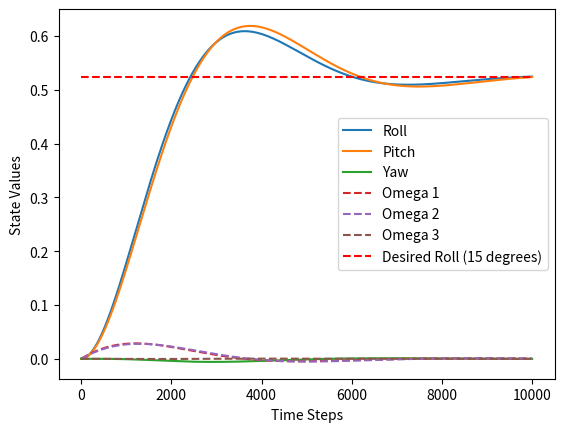

This figure's Python source:
import numpy as np
import matplotlib.pyplot as plt

delta_t = 0.01  # time step
#       0      1     2    3       4      5
# x = [roll, pitch, yaw, omg_1, omg_2, omg_3]

def cntrl(x, x_d):
    assert x.shape == (6, 1)
    assert x_d.shape == (6, 1)

    K_p = 1
    K_d = 10

    e = x - x_d

    # PD <- PID will need to remember error, bigger state
    u_1 = -1 * (K_p * e[0] + K_d * e[3])
    u_2 = -1 * (K_p * e[1] + K_d * e[4])
    u_3 = -1 * (K_p * e[2] + K_d * e[5])
    u = np.array([[u_1], [u_2], [u_3]])  # control input
    u.resize((3, 1))  # ensure shape is (3, 1)
    assert u.shape == (3, 1)

    return u

    
def dyn(x, I, u):
    assert x.shape == (6, 1)

    I_1, I_2, I_3 = I
    M_1, M_2, M_3 = u

    x_dot = np.zeros((6, 1))  # Initialize the state derivative

    x_dot[0] = x[3]
    x_dot[1] = x[4]
    x_dot[2] = x[5]
    
    x_dot[3] = 1/I_1 * (M_1 - (I_3 - I_2) * x[4] * x[5])
    x_dot[4] = 1/I_2 * (M_2 - (I_1 - I_3) * x[5] * x[3])
    x_dot[5] = 1/I_3 * (M_3 - (I_2 - I_1) * x[3] * x[4])

    return x_dot



I = np.array([100, 110, 120])  # Inertia matrix
x = np.zeros((6, 1))  # initial conditions for the state vector

t = 0  # initial time
while( t < 100):

    curr_x = x[:, -1].reshape(-1, 1)  # last column of x
    x_desired = np.array([[np.pi/6], [np.pi/6], [0], [0], [0], [0]])  # target roll, pitch, yaw, omg_1, omg_2, omg_3

    # Compute Control Input
    u = cntrl(curr_x, x_desired)

    # Compute the state derivative
    x_dot = dyn(curr_x, I, u)
    assert x_dot.shape == (6, 1)

    # Simulate the system using Euler Integration
    next_x = curr_x + x_dot * delta_t

    x = np.hstack((x, next_x))  # append the new state to x

    t += delta_t


plt.plot(x[0, :], label='Roll')
plt.plot(x[1, :], label='Pitch')
plt.plot(x[2, :], label='Yaw')
plt.plot(x[3, :], label='Omega 1', linestyle='--')
plt.plot(x[4, :], label='Omega 2', linestyle='--')
plt.plot(x[5, :], label='Omega 3', linestyle='--')
plt.hlines(y=np.pi/6, xmin=0, xmax=x.shape[1]-1, colors='r', linestyles='dashed', label='Desired Roll (15 degrees)')
plt.xlabel('Time Steps')
plt.ylabel('State Values')
plt.legend()
plt.show()
